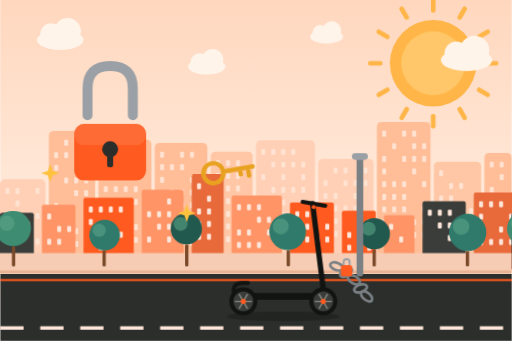
t = 0.00 s
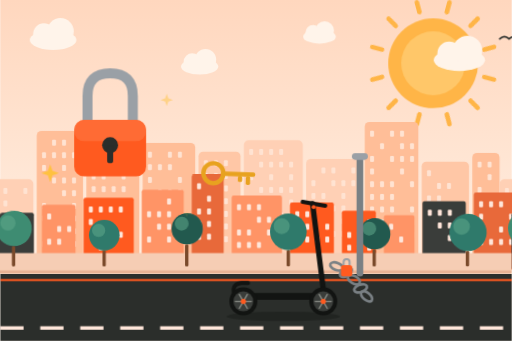
t = 1.67 s
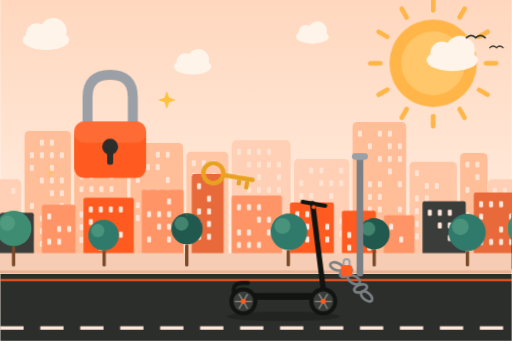
t = 3.33 s
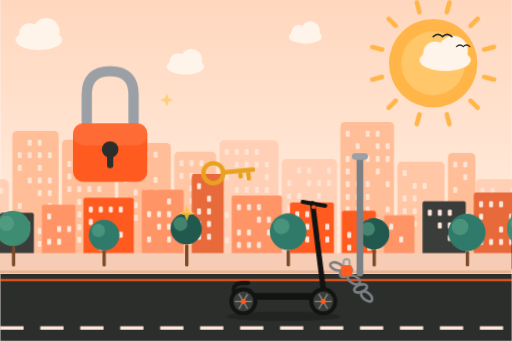
t = 5.00 s
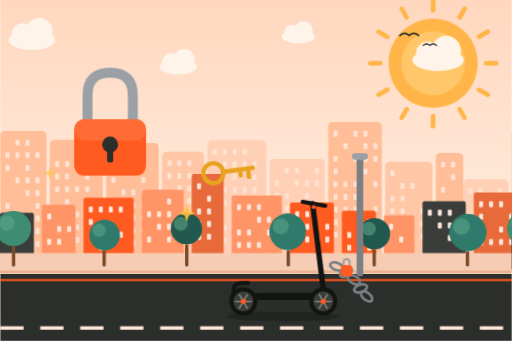
t = 6.67 s
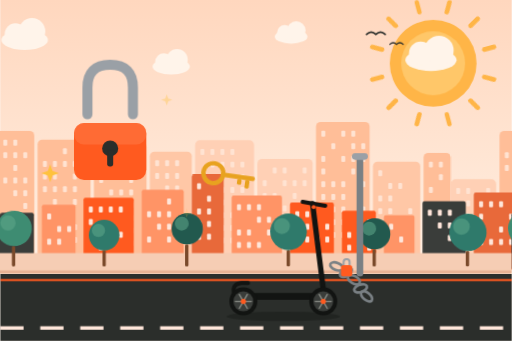
t = 8.33 s

The animated SVG that drew these frames (rendered in a browser with its animation timeline set to each time). Animation: 14 CSS @keyframes rules; frames cover the first 8.33 s, repeats indefinitely.

<svg xmlns="http://www.w3.org/2000/svg" viewBox="0 0 1536 1024" width="1536" height="1024" role="img" aria-labelledby="t">
<title id="t">Illustration animée : un gros cadenas se referme, une clé se balance et une trottinette électrique est attachée à un poteau en pleine rue</title>
<style>
.scroll-slow{animation:scroll 70s linear infinite}
.scroll-mid{animation:scroll 26s linear infinite}
.scroll-fast{animation:scroll 11s linear infinite}
.clouds{animation:scroll 120s linear infinite}
@keyframes scroll{to{transform:translateX(-1536px)}}
.rays{transform-origin:0 0;animation:spin 40s linear infinite}
@keyframes spin{to{transform:rotate(360deg)}}
.sun-core{animation:pulse 4s ease-in-out infinite}
@keyframes pulse{50%{transform:scale(1.04)}}
.dash{animation:dash .55s linear infinite}
@keyframes dash{to{stroke-dashoffset:-120}}
.wheel{animation:spin .5s linear infinite}
.rider{animation:bob .9s ease-in-out infinite}
@keyframes bob{50%{transform:translateY(-5px)}}
.scarf{transform-origin:806px 548px;animation:flap .45s ease-in-out infinite alternate}
@keyframes flap{to{transform:rotate(-9deg) scaleX(1.08)}}
.sway{transform-box:fill-box;transform-origin:50% 100%;animation:sway 3.2s ease-in-out infinite alternate}
@keyframes sway{from{transform:rotate(-2deg)}to{transform:rotate(2deg)}}
.speed line{animation:speed 1.1s linear infinite}
.speed line:nth-child(2){animation-delay:-.35s}.speed line:nth-child(3){animation-delay:-.7s}
@keyframes speed{0%{transform:translateX(40px);opacity:0}30%{opacity:.9}100%{transform:translateX(-160px);opacity:0}}
.bird{animation:bird 30s linear infinite}
@keyframes bird{from{transform:translate(1600px,0)}to{transform:translate(-200px,-60px)}}
.float{animation:float 4.5s ease-in-out infinite}
@keyframes float{50%{transform:translateY(-14px)}}
.walker{animation:bob .8s ease-in-out infinite}

.shackle{animation:shackle 4s ease-in-out infinite}
@keyframes shackle{0%,10%{transform:translateY(-34px)}35%,85%{transform:translateY(0)}100%{transform:translateY(-34px)}}
.lockbody{animation:lockb 4s ease-in-out infinite;transform-origin:330px 380px}
@keyframes lockb{35%{transform:scale(1.04)}42%{transform:scale(1)}}
.key{transform-origin:640px 520px;animation:key 3s ease-in-out infinite alternate}
@keyframes key{from{transform:rotate(-10deg)}to{transform:rotate(10deg)}}
.twinkle{animation:spark 2.2s ease-in-out infinite}.twinkle:nth-of-type(2){animation-delay:-.7s}.twinkle:nth-of-type(3){animation-delay:-1.4s}
@keyframes spark{0%,100%{opacity:0;transform:scale(.4)}50%{opacity:1;transform:scale(1)}}

@media (prefers-reduced-motion:reduce){*{animation:none!important}.shackle{transform:none}}</style>
<defs><linearGradient id="sky" x1="0" y1="0" x2="0" y2="1"><stop offset="0" stop-color="#FFD7BE"/><stop offset=".65" stop-color="#FFEBDC"/><stop offset="1" stop-color="#FFF4EA"/></linearGradient></defs>
<rect width="1536" height="1024" fill="url(#sky)"/>
<g transform="translate(1300 190)"><g class="rays"><rect x="-7" y="-196" width="14" height="44" rx="7" fill="#FFB547" transform="rotate(0)"/><rect x="-7" y="-196" width="14" height="44" rx="7" fill="#FFB547" transform="rotate(30)"/><rect x="-7" y="-196" width="14" height="44" rx="7" fill="#FFB547" transform="rotate(60)"/><rect x="-7" y="-196" width="14" height="44" rx="7" fill="#FFB547" transform="rotate(90)"/><rect x="-7" y="-196" width="14" height="44" rx="7" fill="#FFB547" transform="rotate(120)"/><rect x="-7" y="-196" width="14" height="44" rx="7" fill="#FFB547" transform="rotate(150)"/><rect x="-7" y="-196" width="14" height="44" rx="7" fill="#FFB547" transform="rotate(180)"/><rect x="-7" y="-196" width="14" height="44" rx="7" fill="#FFB547" transform="rotate(210)"/><rect x="-7" y="-196" width="14" height="44" rx="7" fill="#FFB547" transform="rotate(240)"/><rect x="-7" y="-196" width="14" height="44" rx="7" fill="#FFB547" transform="rotate(270)"/><rect x="-7" y="-196" width="14" height="44" rx="7" fill="#FFB547" transform="rotate(300)"/><rect x="-7" y="-196" width="14" height="44" rx="7" fill="#FFB547" transform="rotate(330)"/></g></g><circle class="sun-core" style="transform-origin:1300px 190px" cx="1300" cy="190" r="130" fill="#FFB547"/><circle cx="1300" cy="190" r="96" fill="#FFC769"/>
<g class="clouds"><g transform="translate(180 120) scale(1.00)"><ellipse rx="70" ry="30" fill="#FFF4EA"/><circle cx="-28" cy="-18" r="32" fill="#FFF4EA"/><circle cx="22" cy="-26" r="40" fill="#FFF4EA"/></g><g transform="translate(620 200) scale(0.80)"><ellipse rx="70" ry="30" fill="#FFF4EA"/><circle cx="-28" cy="-18" r="32" fill="#FFF4EA"/><circle cx="22" cy="-26" r="40" fill="#FFF4EA"/></g><g transform="translate(980 110) scale(0.70)"><ellipse rx="70" ry="30" fill="#FFF4EA"/><circle cx="-28" cy="-18" r="32" fill="#FFF4EA"/><circle cx="22" cy="-26" r="40" fill="#FFF4EA"/></g><g transform="translate(1400 180) scale(1.10)"><ellipse rx="70" ry="30" fill="#FFF4EA"/><circle cx="-28" cy="-18" r="32" fill="#FFF4EA"/><circle cx="22" cy="-26" r="40" fill="#FFF4EA"/></g><g transform="translate(1536 0)"><g transform="translate(180 120) scale(1.00)"><ellipse rx="70" ry="30" fill="#FFF4EA"/><circle cx="-28" cy="-18" r="32" fill="#FFF4EA"/><circle cx="22" cy="-26" r="40" fill="#FFF4EA"/></g><g transform="translate(620 200) scale(0.80)"><ellipse rx="70" ry="30" fill="#FFF4EA"/><circle cx="-28" cy="-18" r="32" fill="#FFF4EA"/><circle cx="22" cy="-26" r="40" fill="#FFF4EA"/></g><g transform="translate(980 110) scale(0.70)"><ellipse rx="70" ry="30" fill="#FFF4EA"/><circle cx="-28" cy="-18" r="32" fill="#FFF4EA"/><circle cx="22" cy="-26" r="40" fill="#FFF4EA"/></g><g transform="translate(1400 180) scale(1.10)"><ellipse rx="70" ry="30" fill="#FFF4EA"/><circle cx="-28" cy="-18" r="32" fill="#FFF4EA"/><circle cx="22" cy="-26" r="40" fill="#FFF4EA"/></g></g></g>
<g class="bird"><path d="M0 120 q14 -14 28 0 q14 -14 28 0" fill="none" stroke="#2B2E2B" stroke-width="5" stroke-linecap="round"/><path d="M70 150 q10 -10 20 0 q10 -10 20 0" fill="none" stroke="#2B2E2B" stroke-width="4" stroke-linecap="round"/></g>
<g class="scroll-slow"><g><rect x="0" y="538" width="136" height="262" rx="14" fill="#FFD0B5"/><rect x="16" y="564" width="12" height="18" rx="3" fill="#FFE3D2"/><rect x="46" y="564" width="12" height="18" rx="3" fill="#FFE3D2"/><rect x="106" y="564" width="12" height="18" rx="3" fill="#FFE3D2"/><rect x="46" y="602" width="12" height="18" rx="3" fill="#FFE3D2"/><rect x="16" y="640" width="12" height="18" rx="3" fill="#FFE3D2"/><rect x="46" y="640" width="12" height="18" rx="3" fill="#FFE3D2"/><rect x="76" y="640" width="12" height="18" rx="3" fill="#FFE3D2"/><rect x="106" y="640" width="12" height="18" rx="3" fill="#FFE3D2"/><rect x="16" y="678" width="12" height="18" rx="3" fill="#FFE3D2"/><rect x="46" y="678" width="12" height="18" rx="3" fill="#FFE3D2"/><rect x="46" y="716" width="12" height="18" rx="3" fill="#FFE3D2"/><rect x="106" y="716" width="12" height="18" rx="3" fill="#FFE3D2"/><rect x="146" y="393" width="139" height="407" rx="14" fill="#FFBE98"/><rect x="192" y="419" width="12" height="18" rx="3" fill="#FFE3D2"/><rect x="222" y="419" width="12" height="18" rx="3" fill="#FFE3D2"/><rect x="162" y="457" width="12" height="18" rx="3" fill="#FFE3D2"/><rect x="192" y="457" width="12" height="18" rx="3" fill="#FFE3D2"/><rect x="222" y="457" width="12" height="18" rx="3" fill="#FFE3D2"/><rect x="252" y="457" width="12" height="18" rx="3" fill="#FFE3D2"/><rect x="162" y="495" width="12" height="18" rx="3" fill="#FFE3D2"/><rect x="222" y="495" width="12" height="18" rx="3" fill="#FFE3D2"/><rect x="192" y="533" width="12" height="18" rx="3" fill="#FFE3D2"/><rect x="222" y="533" width="12" height="18" rx="3" fill="#FFE3D2"/><rect x="252" y="533" width="12" height="18" rx="3" fill="#FFE3D2"/><rect x="222" y="571" width="12" height="18" rx="3" fill="#FFE3D2"/><rect x="252" y="571" width="12" height="18" rx="3" fill="#FFE3D2"/><rect x="162" y="609" width="12" height="18" rx="3" fill="#FFE3D2"/><rect x="252" y="609" width="12" height="18" rx="3" fill="#FFE3D2"/><rect x="162" y="647" width="12" height="18" rx="3" fill="#FFE3D2"/><rect x="192" y="647" width="12" height="18" rx="3" fill="#FFE3D2"/><rect x="252" y="647" width="12" height="18" rx="3" fill="#FFE3D2"/><rect x="192" y="685" width="12" height="18" rx="3" fill="#FFE3D2"/><rect x="222" y="685" width="12" height="18" rx="3" fill="#FFE3D2"/><rect x="252" y="685" width="12" height="18" rx="3" fill="#FFE3D2"/><rect x="162" y="723" width="12" height="18" rx="3" fill="#FFE3D2"/><rect x="192" y="723" width="12" height="18" rx="3" fill="#FFE3D2"/><rect x="222" y="723" width="12" height="18" rx="3" fill="#FFE3D2"/><rect x="252" y="723" width="12" height="18" rx="3" fill="#FFE3D2"/><rect x="295" y="419" width="159" height="381" rx="14" fill="#FFBE98"/><rect x="371" y="445" width="12" height="18" rx="3" fill="#FFE3D2"/><rect x="311" y="483" width="12" height="18" rx="3" fill="#FFE3D2"/><rect x="341" y="483" width="12" height="18" rx="3" fill="#FFE3D2"/><rect x="371" y="483" width="12" height="18" rx="3" fill="#FFE3D2"/><rect x="401" y="483" width="12" height="18" rx="3" fill="#FFE3D2"/><rect x="311" y="521" width="12" height="18" rx="3" fill="#FFE3D2"/><rect x="341" y="521" width="12" height="18" rx="3" fill="#FFE3D2"/><rect x="401" y="521" width="12" height="18" rx="3" fill="#FFE3D2"/><rect x="311" y="559" width="12" height="18" rx="3" fill="#FFE3D2"/><rect x="341" y="559" width="12" height="18" rx="3" fill="#FFE3D2"/><rect x="371" y="559" width="12" height="18" rx="3" fill="#FFE3D2"/><rect x="401" y="559" width="12" height="18" rx="3" fill="#FFE3D2"/><rect x="341" y="597" width="12" height="18" rx="3" fill="#FFE3D2"/><rect x="401" y="597" width="12" height="18" rx="3" fill="#FFE3D2"/><rect x="311" y="635" width="12" height="18" rx="3" fill="#FFE3D2"/><rect x="341" y="635" width="12" height="18" rx="3" fill="#FFE3D2"/><rect x="371" y="635" width="12" height="18" rx="3" fill="#FFE3D2"/><rect x="311" y="673" width="12" height="18" rx="3" fill="#FFE3D2"/><rect x="341" y="673" width="12" height="18" rx="3" fill="#FFE3D2"/><rect x="371" y="673" width="12" height="18" rx="3" fill="#FFE3D2"/><rect x="401" y="673" width="12" height="18" rx="3" fill="#FFE3D2"/><rect x="311" y="711" width="12" height="18" rx="3" fill="#FFE3D2"/><rect x="341" y="711" width="12" height="18" rx="3" fill="#FFE3D2"/><rect x="371" y="711" width="12" height="18" rx="3" fill="#FFE3D2"/><rect x="401" y="711" width="12" height="18" rx="3" fill="#FFE3D2"/><rect x="464" y="429" width="158" height="371" rx="14" fill="#FFBE98"/><rect x="480" y="455" width="12" height="18" rx="3" fill="#FFE3D2"/><rect x="540" y="455" width="12" height="18" rx="3" fill="#FFE3D2"/><rect x="570" y="455" width="12" height="18" rx="3" fill="#FFE3D2"/><rect x="480" y="493" width="12" height="18" rx="3" fill="#FFE3D2"/><rect x="510" y="493" width="12" height="18" rx="3" fill="#FFE3D2"/><rect x="540" y="493" width="12" height="18" rx="3" fill="#FFE3D2"/><rect x="480" y="531" width="12" height="18" rx="3" fill="#FFE3D2"/><rect x="570" y="531" width="12" height="18" rx="3" fill="#FFE3D2"/><rect x="510" y="569" width="12" height="18" rx="3" fill="#FFE3D2"/><rect x="540" y="569" width="12" height="18" rx="3" fill="#FFE3D2"/><rect x="570" y="569" width="12" height="18" rx="3" fill="#FFE3D2"/><rect x="480" y="607" width="12" height="18" rx="3" fill="#FFE3D2"/><rect x="510" y="607" width="12" height="18" rx="3" fill="#FFE3D2"/><rect x="540" y="607" width="12" height="18" rx="3" fill="#FFE3D2"/><rect x="570" y="607" width="12" height="18" rx="3" fill="#FFE3D2"/><rect x="480" y="645" width="12" height="18" rx="3" fill="#FFE3D2"/><rect x="510" y="645" width="12" height="18" rx="3" fill="#FFE3D2"/><rect x="540" y="645" width="12" height="18" rx="3" fill="#FFE3D2"/><rect x="570" y="645" width="12" height="18" rx="3" fill="#FFE3D2"/><rect x="540" y="683" width="12" height="18" rx="3" fill="#FFE3D2"/><rect x="570" y="683" width="12" height="18" rx="3" fill="#FFE3D2"/><rect x="540" y="721" width="12" height="18" rx="3" fill="#FFE3D2"/><rect x="570" y="721" width="12" height="18" rx="3" fill="#FFE3D2"/><rect x="632" y="455" width="126" height="345" rx="14" fill="#FFC7A6"/><rect x="648" y="481" width="12" height="18" rx="3" fill="#FFE3D2"/><rect x="678" y="481" width="12" height="18" rx="3" fill="#FFE3D2"/><rect x="708" y="481" width="12" height="18" rx="3" fill="#FFE3D2"/><rect x="648" y="519" width="12" height="18" rx="3" fill="#FFE3D2"/><rect x="678" y="519" width="12" height="18" rx="3" fill="#FFE3D2"/><rect x="708" y="519" width="12" height="18" rx="3" fill="#FFE3D2"/><rect x="678" y="557" width="12" height="18" rx="3" fill="#FFE3D2"/><rect x="708" y="557" width="12" height="18" rx="3" fill="#FFE3D2"/><rect x="678" y="595" width="12" height="18" rx="3" fill="#FFE3D2"/><rect x="708" y="595" width="12" height="18" rx="3" fill="#FFE3D2"/><rect x="648" y="633" width="12" height="18" rx="3" fill="#FFE3D2"/><rect x="678" y="633" width="12" height="18" rx="3" fill="#FFE3D2"/><rect x="708" y="633" width="12" height="18" rx="3" fill="#FFE3D2"/><rect x="648" y="671" width="12" height="18" rx="3" fill="#FFE3D2"/><rect x="678" y="671" width="12" height="18" rx="3" fill="#FFE3D2"/><rect x="708" y="671" width="12" height="18" rx="3" fill="#FFE3D2"/><rect x="678" y="709" width="12" height="18" rx="3" fill="#FFE3D2"/><rect x="708" y="709" width="12" height="18" rx="3" fill="#FFE3D2"/><rect x="768" y="421" width="177" height="379" rx="14" fill="#FFD0B5"/><rect x="784" y="447" width="12" height="18" rx="3" fill="#FFE3D2"/><rect x="814" y="447" width="12" height="18" rx="3" fill="#FFE3D2"/><rect x="844" y="447" width="12" height="18" rx="3" fill="#FFE3D2"/><rect x="874" y="447" width="12" height="18" rx="3" fill="#FFE3D2"/><rect x="814" y="485" width="12" height="18" rx="3" fill="#FFE3D2"/><rect x="844" y="485" width="12" height="18" rx="3" fill="#FFE3D2"/><rect x="874" y="485" width="12" height="18" rx="3" fill="#FFE3D2"/><rect x="904" y="485" width="12" height="18" rx="3" fill="#FFE3D2"/><rect x="784" y="523" width="12" height="18" rx="3" fill="#FFE3D2"/><rect x="844" y="523" width="12" height="18" rx="3" fill="#FFE3D2"/><rect x="904" y="523" width="12" height="18" rx="3" fill="#FFE3D2"/><rect x="814" y="561" width="12" height="18" rx="3" fill="#FFE3D2"/><rect x="844" y="561" width="12" height="18" rx="3" fill="#FFE3D2"/><rect x="874" y="561" width="12" height="18" rx="3" fill="#FFE3D2"/><rect x="904" y="561" width="12" height="18" rx="3" fill="#FFE3D2"/><rect x="814" y="599" width="12" height="18" rx="3" fill="#FFE3D2"/><rect x="844" y="599" width="12" height="18" rx="3" fill="#FFE3D2"/><rect x="904" y="599" width="12" height="18" rx="3" fill="#FFE3D2"/><rect x="784" y="637" width="12" height="18" rx="3" fill="#FFE3D2"/><rect x="844" y="637" width="12" height="18" rx="3" fill="#FFE3D2"/><rect x="874" y="637" width="12" height="18" rx="3" fill="#FFE3D2"/><rect x="904" y="637" width="12" height="18" rx="3" fill="#FFE3D2"/><rect x="814" y="675" width="12" height="18" rx="3" fill="#FFE3D2"/><rect x="844" y="675" width="12" height="18" rx="3" fill="#FFE3D2"/><rect x="874" y="675" width="12" height="18" rx="3" fill="#FFE3D2"/><rect x="904" y="675" width="12" height="18" rx="3" fill="#FFE3D2"/><rect x="784" y="713" width="12" height="18" rx="3" fill="#FFE3D2"/><rect x="814" y="713" width="12" height="18" rx="3" fill="#FFE3D2"/><rect x="844" y="713" width="12" height="18" rx="3" fill="#FFE3D2"/><rect x="874" y="713" width="12" height="18" rx="3" fill="#FFE3D2"/><rect x="904" y="713" width="12" height="18" rx="3" fill="#FFE3D2"/><rect x="955" y="477" width="166" height="323" rx="14" fill="#FFD0B5"/><rect x="1001" y="503" width="12" height="18" rx="3" fill="#FFE3D2"/><rect x="1031" y="503" width="12" height="18" rx="3" fill="#FFE3D2"/><rect x="1091" y="503" width="12" height="18" rx="3" fill="#FFE3D2"/><rect x="971" y="541" width="12" height="18" rx="3" fill="#FFE3D2"/><rect x="1031" y="541" width="12" height="18" rx="3" fill="#FFE3D2"/><rect x="1061" y="541" width="12" height="18" rx="3" fill="#FFE3D2"/><rect x="1091" y="541" width="12" height="18" rx="3" fill="#FFE3D2"/><rect x="971" y="579" width="12" height="18" rx="3" fill="#FFE3D2"/><rect x="1001" y="579" width="12" height="18" rx="3" fill="#FFE3D2"/><rect x="1061" y="579" width="12" height="18" rx="3" fill="#FFE3D2"/><rect x="971" y="617" width="12" height="18" rx="3" fill="#FFE3D2"/><rect x="1001" y="617" width="12" height="18" rx="3" fill="#FFE3D2"/><rect x="1031" y="617" width="12" height="18" rx="3" fill="#FFE3D2"/><rect x="1061" y="617" width="12" height="18" rx="3" fill="#FFE3D2"/><rect x="971" y="655" width="12" height="18" rx="3" fill="#FFE3D2"/><rect x="1001" y="655" width="12" height="18" rx="3" fill="#FFE3D2"/><rect x="1061" y="655" width="12" height="18" rx="3" fill="#FFE3D2"/><rect x="1091" y="655" width="12" height="18" rx="3" fill="#FFE3D2"/><rect x="971" y="693" width="12" height="18" rx="3" fill="#FFE3D2"/><rect x="1001" y="693" width="12" height="18" rx="3" fill="#FFE3D2"/><rect x="1031" y="693" width="12" height="18" rx="3" fill="#FFE3D2"/><rect x="1061" y="693" width="12" height="18" rx="3" fill="#FFE3D2"/><rect x="1091" y="693" width="12" height="18" rx="3" fill="#FFE3D2"/><rect x="1131" y="366" width="161" height="434" rx="14" fill="#FFBE98"/><rect x="1147" y="392" width="12" height="18" rx="3" fill="#FFE3D2"/><rect x="1207" y="392" width="12" height="18" rx="3" fill="#FFE3D2"/><rect x="1237" y="392" width="12" height="18" rx="3" fill="#FFE3D2"/><rect x="1177" y="430" width="12" height="18" rx="3" fill="#FFE3D2"/><rect x="1237" y="430" width="12" height="18" rx="3" fill="#FFE3D2"/><rect x="1267" y="430" width="12" height="18" rx="3" fill="#FFE3D2"/><rect x="1147" y="468" width="12" height="18" rx="3" fill="#FFE3D2"/><rect x="1207" y="468" width="12" height="18" rx="3" fill="#FFE3D2"/><rect x="1237" y="468" width="12" height="18" rx="3" fill="#FFE3D2"/><rect x="1267" y="468" width="12" height="18" rx="3" fill="#FFE3D2"/><rect x="1147" y="506" width="12" height="18" rx="3" fill="#FFE3D2"/><rect x="1237" y="506" width="12" height="18" rx="3" fill="#FFE3D2"/><rect x="1147" y="544" width="12" height="18" rx="3" fill="#FFE3D2"/><rect x="1177" y="544" width="12" height="18" rx="3" fill="#FFE3D2"/><rect x="1207" y="544" width="12" height="18" rx="3" fill="#FFE3D2"/><rect x="1267" y="544" width="12" height="18" rx="3" fill="#FFE3D2"/><rect x="1147" y="582" width="12" height="18" rx="3" fill="#FFE3D2"/><rect x="1177" y="582" width="12" height="18" rx="3" fill="#FFE3D2"/><rect x="1207" y="582" width="12" height="18" rx="3" fill="#FFE3D2"/><rect x="1147" y="620" width="12" height="18" rx="3" fill="#FFE3D2"/><rect x="1177" y="620" width="12" height="18" rx="3" fill="#FFE3D2"/><rect x="1207" y="620" width="12" height="18" rx="3" fill="#FFE3D2"/><rect x="1267" y="620" width="12" height="18" rx="3" fill="#FFE3D2"/><rect x="1147" y="658" width="12" height="18" rx="3" fill="#FFE3D2"/><rect x="1177" y="658" width="12" height="18" rx="3" fill="#FFE3D2"/><rect x="1207" y="658" width="12" height="18" rx="3" fill="#FFE3D2"/><rect x="1237" y="658" width="12" height="18" rx="3" fill="#FFE3D2"/><rect x="1267" y="658" width="12" height="18" rx="3" fill="#FFE3D2"/><rect x="1147" y="696" width="12" height="18" rx="3" fill="#FFE3D2"/><rect x="1177" y="696" width="12" height="18" rx="3" fill="#FFE3D2"/><rect x="1207" y="696" width="12" height="18" rx="3" fill="#FFE3D2"/><rect x="1237" y="696" width="12" height="18" rx="3" fill="#FFE3D2"/><rect x="1267" y="696" width="12" height="18" rx="3" fill="#FFE3D2"/><rect x="1302" y="485" width="142" height="315" rx="14" fill="#FFC7A6"/><rect x="1318" y="511" width="12" height="18" rx="3" fill="#FFE3D2"/><rect x="1348" y="549" width="12" height="18" rx="3" fill="#FFE3D2"/><rect x="1378" y="549" width="12" height="18" rx="3" fill="#FFE3D2"/><rect x="1318" y="587" width="12" height="18" rx="3" fill="#FFE3D2"/><rect x="1348" y="587" width="12" height="18" rx="3" fill="#FFE3D2"/><rect x="1318" y="625" width="12" height="18" rx="3" fill="#FFE3D2"/><rect x="1348" y="625" width="12" height="18" rx="3" fill="#FFE3D2"/><rect x="1408" y="625" width="12" height="18" rx="3" fill="#FFE3D2"/><rect x="1318" y="663" width="12" height="18" rx="3" fill="#FFE3D2"/><rect x="1348" y="663" width="12" height="18" rx="3" fill="#FFE3D2"/><rect x="1378" y="663" width="12" height="18" rx="3" fill="#FFE3D2"/><rect x="1408" y="663" width="12" height="18" rx="3" fill="#FFE3D2"/><rect x="1318" y="701" width="12" height="18" rx="3" fill="#FFE3D2"/><rect x="1378" y="701" width="12" height="18" rx="3" fill="#FFE3D2"/><rect x="1408" y="701" width="12" height="18" rx="3" fill="#FFE3D2"/><rect x="1454" y="459" width="82" height="341" rx="14" fill="#FFBE98"/><rect x="1470" y="485" width="12" height="18" rx="3" fill="#FFE3D2"/><rect x="1500" y="485" width="12" height="18" rx="3" fill="#FFE3D2"/><rect x="1500" y="523" width="12" height="18" rx="3" fill="#FFE3D2"/><rect x="1470" y="561" width="12" height="18" rx="3" fill="#FFE3D2"/><rect x="1470" y="637" width="12" height="18" rx="3" fill="#FFE3D2"/><rect x="1500" y="637" width="12" height="18" rx="3" fill="#FFE3D2"/><rect x="1470" y="675" width="12" height="18" rx="3" fill="#FFE3D2"/><rect x="1470" y="713" width="12" height="18" rx="3" fill="#FFE3D2"/><rect x="1500" y="713" width="12" height="18" rx="3" fill="#FFE3D2"/></g><g transform="translate(1536 0)"><rect x="0" y="538" width="136" height="262" rx="14" fill="#FFD0B5"/><rect x="16" y="564" width="12" height="18" rx="3" fill="#FFE3D2"/><rect x="46" y="564" width="12" height="18" rx="3" fill="#FFE3D2"/><rect x="106" y="564" width="12" height="18" rx="3" fill="#FFE3D2"/><rect x="46" y="602" width="12" height="18" rx="3" fill="#FFE3D2"/><rect x="16" y="640" width="12" height="18" rx="3" fill="#FFE3D2"/><rect x="46" y="640" width="12" height="18" rx="3" fill="#FFE3D2"/><rect x="76" y="640" width="12" height="18" rx="3" fill="#FFE3D2"/><rect x="106" y="640" width="12" height="18" rx="3" fill="#FFE3D2"/><rect x="16" y="678" width="12" height="18" rx="3" fill="#FFE3D2"/><rect x="46" y="678" width="12" height="18" rx="3" fill="#FFE3D2"/><rect x="46" y="716" width="12" height="18" rx="3" fill="#FFE3D2"/><rect x="106" y="716" width="12" height="18" rx="3" fill="#FFE3D2"/><rect x="146" y="393" width="139" height="407" rx="14" fill="#FFBE98"/><rect x="192" y="419" width="12" height="18" rx="3" fill="#FFE3D2"/><rect x="222" y="419" width="12" height="18" rx="3" fill="#FFE3D2"/><rect x="162" y="457" width="12" height="18" rx="3" fill="#FFE3D2"/><rect x="192" y="457" width="12" height="18" rx="3" fill="#FFE3D2"/><rect x="222" y="457" width="12" height="18" rx="3" fill="#FFE3D2"/><rect x="252" y="457" width="12" height="18" rx="3" fill="#FFE3D2"/><rect x="162" y="495" width="12" height="18" rx="3" fill="#FFE3D2"/><rect x="222" y="495" width="12" height="18" rx="3" fill="#FFE3D2"/><rect x="192" y="533" width="12" height="18" rx="3" fill="#FFE3D2"/><rect x="222" y="533" width="12" height="18" rx="3" fill="#FFE3D2"/><rect x="252" y="533" width="12" height="18" rx="3" fill="#FFE3D2"/><rect x="222" y="571" width="12" height="18" rx="3" fill="#FFE3D2"/><rect x="252" y="571" width="12" height="18" rx="3" fill="#FFE3D2"/><rect x="162" y="609" width="12" height="18" rx="3" fill="#FFE3D2"/><rect x="252" y="609" width="12" height="18" rx="3" fill="#FFE3D2"/><rect x="162" y="647" width="12" height="18" rx="3" fill="#FFE3D2"/><rect x="192" y="647" width="12" height="18" rx="3" fill="#FFE3D2"/><rect x="252" y="647" width="12" height="18" rx="3" fill="#FFE3D2"/><rect x="192" y="685" width="12" height="18" rx="3" fill="#FFE3D2"/><rect x="222" y="685" width="12" height="18" rx="3" fill="#FFE3D2"/><rect x="252" y="685" width="12" height="18" rx="3" fill="#FFE3D2"/><rect x="162" y="723" width="12" height="18" rx="3" fill="#FFE3D2"/><rect x="192" y="723" width="12" height="18" rx="3" fill="#FFE3D2"/><rect x="222" y="723" width="12" height="18" rx="3" fill="#FFE3D2"/><rect x="252" y="723" width="12" height="18" rx="3" fill="#FFE3D2"/><rect x="295" y="419" width="159" height="381" rx="14" fill="#FFBE98"/><rect x="371" y="445" width="12" height="18" rx="3" fill="#FFE3D2"/><rect x="311" y="483" width="12" height="18" rx="3" fill="#FFE3D2"/><rect x="341" y="483" width="12" height="18" rx="3" fill="#FFE3D2"/><rect x="371" y="483" width="12" height="18" rx="3" fill="#FFE3D2"/><rect x="401" y="483" width="12" height="18" rx="3" fill="#FFE3D2"/><rect x="311" y="521" width="12" height="18" rx="3" fill="#FFE3D2"/><rect x="341" y="521" width="12" height="18" rx="3" fill="#FFE3D2"/><rect x="401" y="521" width="12" height="18" rx="3" fill="#FFE3D2"/><rect x="311" y="559" width="12" height="18" rx="3" fill="#FFE3D2"/><rect x="341" y="559" width="12" height="18" rx="3" fill="#FFE3D2"/><rect x="371" y="559" width="12" height="18" rx="3" fill="#FFE3D2"/><rect x="401" y="559" width="12" height="18" rx="3" fill="#FFE3D2"/><rect x="341" y="597" width="12" height="18" rx="3" fill="#FFE3D2"/><rect x="401" y="597" width="12" height="18" rx="3" fill="#FFE3D2"/><rect x="311" y="635" width="12" height="18" rx="3" fill="#FFE3D2"/><rect x="341" y="635" width="12" height="18" rx="3" fill="#FFE3D2"/><rect x="371" y="635" width="12" height="18" rx="3" fill="#FFE3D2"/><rect x="311" y="673" width="12" height="18" rx="3" fill="#FFE3D2"/><rect x="341" y="673" width="12" height="18" rx="3" fill="#FFE3D2"/><rect x="371" y="673" width="12" height="18" rx="3" fill="#FFE3D2"/><rect x="401" y="673" width="12" height="18" rx="3" fill="#FFE3D2"/><rect x="311" y="711" width="12" height="18" rx="3" fill="#FFE3D2"/><rect x="341" y="711" width="12" height="18" rx="3" fill="#FFE3D2"/><rect x="371" y="711" width="12" height="18" rx="3" fill="#FFE3D2"/><rect x="401" y="711" width="12" height="18" rx="3" fill="#FFE3D2"/><rect x="464" y="429" width="158" height="371" rx="14" fill="#FFBE98"/><rect x="480" y="455" width="12" height="18" rx="3" fill="#FFE3D2"/><rect x="540" y="455" width="12" height="18" rx="3" fill="#FFE3D2"/><rect x="570" y="455" width="12" height="18" rx="3" fill="#FFE3D2"/><rect x="480" y="493" width="12" height="18" rx="3" fill="#FFE3D2"/><rect x="510" y="493" width="12" height="18" rx="3" fill="#FFE3D2"/><rect x="540" y="493" width="12" height="18" rx="3" fill="#FFE3D2"/><rect x="480" y="531" width="12" height="18" rx="3" fill="#FFE3D2"/><rect x="570" y="531" width="12" height="18" rx="3" fill="#FFE3D2"/><rect x="510" y="569" width="12" height="18" rx="3" fill="#FFE3D2"/><rect x="540" y="569" width="12" height="18" rx="3" fill="#FFE3D2"/><rect x="570" y="569" width="12" height="18" rx="3" fill="#FFE3D2"/><rect x="480" y="607" width="12" height="18" rx="3" fill="#FFE3D2"/><rect x="510" y="607" width="12" height="18" rx="3" fill="#FFE3D2"/><rect x="540" y="607" width="12" height="18" rx="3" fill="#FFE3D2"/><rect x="570" y="607" width="12" height="18" rx="3" fill="#FFE3D2"/><rect x="480" y="645" width="12" height="18" rx="3" fill="#FFE3D2"/><rect x="510" y="645" width="12" height="18" rx="3" fill="#FFE3D2"/><rect x="540" y="645" width="12" height="18" rx="3" fill="#FFE3D2"/><rect x="570" y="645" width="12" height="18" rx="3" fill="#FFE3D2"/><rect x="540" y="683" width="12" height="18" rx="3" fill="#FFE3D2"/><rect x="570" y="683" width="12" height="18" rx="3" fill="#FFE3D2"/><rect x="540" y="721" width="12" height="18" rx="3" fill="#FFE3D2"/><rect x="570" y="721" width="12" height="18" rx="3" fill="#FFE3D2"/><rect x="632" y="455" width="126" height="345" rx="14" fill="#FFC7A6"/><rect x="648" y="481" width="12" height="18" rx="3" fill="#FFE3D2"/><rect x="678" y="481" width="12" height="18" rx="3" fill="#FFE3D2"/><rect x="708" y="481" width="12" height="18" rx="3" fill="#FFE3D2"/><rect x="648" y="519" width="12" height="18" rx="3" fill="#FFE3D2"/><rect x="678" y="519" width="12" height="18" rx="3" fill="#FFE3D2"/><rect x="708" y="519" width="12" height="18" rx="3" fill="#FFE3D2"/><rect x="678" y="557" width="12" height="18" rx="3" fill="#FFE3D2"/><rect x="708" y="557" width="12" height="18" rx="3" fill="#FFE3D2"/><rect x="678" y="595" width="12" height="18" rx="3" fill="#FFE3D2"/><rect x="708" y="595" width="12" height="18" rx="3" fill="#FFE3D2"/><rect x="648" y="633" width="12" height="18" rx="3" fill="#FFE3D2"/><rect x="678" y="633" width="12" height="18" rx="3" fill="#FFE3D2"/><rect x="708" y="633" width="12" height="18" rx="3" fill="#FFE3D2"/><rect x="648" y="671" width="12" height="18" rx="3" fill="#FFE3D2"/><rect x="678" y="671" width="12" height="18" rx="3" fill="#FFE3D2"/><rect x="708" y="671" width="12" height="18" rx="3" fill="#FFE3D2"/><rect x="678" y="709" width="12" height="18" rx="3" fill="#FFE3D2"/><rect x="708" y="709" width="12" height="18" rx="3" fill="#FFE3D2"/><rect x="768" y="421" width="177" height="379" rx="14" fill="#FFD0B5"/><rect x="784" y="447" width="12" height="18" rx="3" fill="#FFE3D2"/><rect x="814" y="447" width="12" height="18" rx="3" fill="#FFE3D2"/><rect x="844" y="447" width="12" height="18" rx="3" fill="#FFE3D2"/><rect x="874" y="447" width="12" height="18" rx="3" fill="#FFE3D2"/><rect x="814" y="485" width="12" height="18" rx="3" fill="#FFE3D2"/><rect x="844" y="485" width="12" height="18" rx="3" fill="#FFE3D2"/><rect x="874" y="485" width="12" height="18" rx="3" fill="#FFE3D2"/><rect x="904" y="485" width="12" height="18" rx="3" fill="#FFE3D2"/><rect x="784" y="523" width="12" height="18" rx="3" fill="#FFE3D2"/><rect x="844" y="523" width="12" height="18" rx="3" fill="#FFE3D2"/><rect x="904" y="523" width="12" height="18" rx="3" fill="#FFE3D2"/><rect x="814" y="561" width="12" height="18" rx="3" fill="#FFE3D2"/><rect x="844" y="561" width="12" height="18" rx="3" fill="#FFE3D2"/><rect x="874" y="561" width="12" height="18" rx="3" fill="#FFE3D2"/><rect x="904" y="561" width="12" height="18" rx="3" fill="#FFE3D2"/><rect x="814" y="599" width="12" height="18" rx="3" fill="#FFE3D2"/><rect x="844" y="599" width="12" height="18" rx="3" fill="#FFE3D2"/><rect x="904" y="599" width="12" height="18" rx="3" fill="#FFE3D2"/><rect x="784" y="637" width="12" height="18" rx="3" fill="#FFE3D2"/><rect x="844" y="637" width="12" height="18" rx="3" fill="#FFE3D2"/><rect x="874" y="637" width="12" height="18" rx="3" fill="#FFE3D2"/><rect x="904" y="637" width="12" height="18" rx="3" fill="#FFE3D2"/><rect x="814" y="675" width="12" height="18" rx="3" fill="#FFE3D2"/><rect x="844" y="675" width="12" height="18" rx="3" fill="#FFE3D2"/><rect x="874" y="675" width="12" height="18" rx="3" fill="#FFE3D2"/><rect x="904" y="675" width="12" height="18" rx="3" fill="#FFE3D2"/><rect x="784" y="713" width="12" height="18" rx="3" fill="#FFE3D2"/><rect x="814" y="713" width="12" height="18" rx="3" fill="#FFE3D2"/><rect x="844" y="713" width="12" height="18" rx="3" fill="#FFE3D2"/><rect x="874" y="713" width="12" height="18" rx="3" fill="#FFE3D2"/><rect x="904" y="713" width="12" height="18" rx="3" fill="#FFE3D2"/><rect x="955" y="477" width="166" height="323" rx="14" fill="#FFD0B5"/><rect x="1001" y="503" width="12" height="18" rx="3" fill="#FFE3D2"/><rect x="1031" y="503" width="12" height="18" rx="3" fill="#FFE3D2"/><rect x="1091" y="503" width="12" height="18" rx="3" fill="#FFE3D2"/><rect x="971" y="541" width="12" height="18" rx="3" fill="#FFE3D2"/><rect x="1031" y="541" width="12" height="18" rx="3" fill="#FFE3D2"/><rect x="1061" y="541" width="12" height="18" rx="3" fill="#FFE3D2"/><rect x="1091" y="541" width="12" height="18" rx="3" fill="#FFE3D2"/><rect x="971" y="579" width="12" height="18" rx="3" fill="#FFE3D2"/><rect x="1001" y="579" width="12" height="18" rx="3" fill="#FFE3D2"/><rect x="1061" y="579" width="12" height="18" rx="3" fill="#FFE3D2"/><rect x="971" y="617" width="12" height="18" rx="3" fill="#FFE3D2"/><rect x="1001" y="617" width="12" height="18" rx="3" fill="#FFE3D2"/><rect x="1031" y="617" width="12" height="18" rx="3" fill="#FFE3D2"/><rect x="1061" y="617" width="12" height="18" rx="3" fill="#FFE3D2"/><rect x="971" y="655" width="12" height="18" rx="3" fill="#FFE3D2"/><rect x="1001" y="655" width="12" height="18" rx="3" fill="#FFE3D2"/><rect x="1061" y="655" width="12" height="18" rx="3" fill="#FFE3D2"/><rect x="1091" y="655" width="12" height="18" rx="3" fill="#FFE3D2"/><rect x="971" y="693" width="12" height="18" rx="3" fill="#FFE3D2"/><rect x="1001" y="693" width="12" height="18" rx="3" fill="#FFE3D2"/><rect x="1031" y="693" width="12" height="18" rx="3" fill="#FFE3D2"/><rect x="1061" y="693" width="12" height="18" rx="3" fill="#FFE3D2"/><rect x="1091" y="693" width="12" height="18" rx="3" fill="#FFE3D2"/><rect x="1131" y="366" width="161" height="434" rx="14" fill="#FFBE98"/><rect x="1147" y="392" width="12" height="18" rx="3" fill="#FFE3D2"/><rect x="1207" y="392" width="12" height="18" rx="3" fill="#FFE3D2"/><rect x="1237" y="392" width="12" height="18" rx="3" fill="#FFE3D2"/><rect x="1177" y="430" width="12" height="18" rx="3" fill="#FFE3D2"/><rect x="1237" y="430" width="12" height="18" rx="3" fill="#FFE3D2"/><rect x="1267" y="430" width="12" height="18" rx="3" fill="#FFE3D2"/><rect x="1147" y="468" width="12" height="18" rx="3" fill="#FFE3D2"/><rect x="1207" y="468" width="12" height="18" rx="3" fill="#FFE3D2"/><rect x="1237" y="468" width="12" height="18" rx="3" fill="#FFE3D2"/><rect x="1267" y="468" width="12" height="18" rx="3" fill="#FFE3D2"/><rect x="1147" y="506" width="12" height="18" rx="3" fill="#FFE3D2"/><rect x="1237" y="506" width="12" height="18" rx="3" fill="#FFE3D2"/><rect x="1147" y="544" width="12" height="18" rx="3" fill="#FFE3D2"/><rect x="1177" y="544" width="12" height="18" rx="3" fill="#FFE3D2"/><rect x="1207" y="544" width="12" height="18" rx="3" fill="#FFE3D2"/><rect x="1267" y="544" width="12" height="18" rx="3" fill="#FFE3D2"/><rect x="1147" y="582" width="12" height="18" rx="3" fill="#FFE3D2"/><rect x="1177" y="582" width="12" height="18" rx="3" fill="#FFE3D2"/><rect x="1207" y="582" width="12" height="18" rx="3" fill="#FFE3D2"/><rect x="1147" y="620" width="12" height="18" rx="3" fill="#FFE3D2"/><rect x="1177" y="620" width="12" height="18" rx="3" fill="#FFE3D2"/><rect x="1207" y="620" width="12" height="18" rx="3" fill="#FFE3D2"/><rect x="1267" y="620" width="12" height="18" rx="3" fill="#FFE3D2"/><rect x="1147" y="658" width="12" height="18" rx="3" fill="#FFE3D2"/><rect x="1177" y="658" width="12" height="18" rx="3" fill="#FFE3D2"/><rect x="1207" y="658" width="12" height="18" rx="3" fill="#FFE3D2"/><rect x="1237" y="658" width="12" height="18" rx="3" fill="#FFE3D2"/><rect x="1267" y="658" width="12" height="18" rx="3" fill="#FFE3D2"/><rect x="1147" y="696" width="12" height="18" rx="3" fill="#FFE3D2"/><rect x="1177" y="696" width="12" height="18" rx="3" fill="#FFE3D2"/><rect x="1207" y="696" width="12" height="18" rx="3" fill="#FFE3D2"/><rect x="1237" y="696" width="12" height="18" rx="3" fill="#FFE3D2"/><rect x="1267" y="696" width="12" height="18" rx="3" fill="#FFE3D2"/><rect x="1302" y="485" width="142" height="315" rx="14" fill="#FFC7A6"/><rect x="1318" y="511" width="12" height="18" rx="3" fill="#FFE3D2"/><rect x="1348" y="549" width="12" height="18" rx="3" fill="#FFE3D2"/><rect x="1378" y="549" width="12" height="18" rx="3" fill="#FFE3D2"/><rect x="1318" y="587" width="12" height="18" rx="3" fill="#FFE3D2"/><rect x="1348" y="587" width="12" height="18" rx="3" fill="#FFE3D2"/><rect x="1318" y="625" width="12" height="18" rx="3" fill="#FFE3D2"/><rect x="1348" y="625" width="12" height="18" rx="3" fill="#FFE3D2"/><rect x="1408" y="625" width="12" height="18" rx="3" fill="#FFE3D2"/><rect x="1318" y="663" width="12" height="18" rx="3" fill="#FFE3D2"/><rect x="1348" y="663" width="12" height="18" rx="3" fill="#FFE3D2"/><rect x="1378" y="663" width="12" height="18" rx="3" fill="#FFE3D2"/><rect x="1408" y="663" width="12" height="18" rx="3" fill="#FFE3D2"/><rect x="1318" y="701" width="12" height="18" rx="3" fill="#FFE3D2"/><rect x="1378" y="701" width="12" height="18" rx="3" fill="#FFE3D2"/><rect x="1408" y="701" width="12" height="18" rx="3" fill="#FFE3D2"/><rect x="1454" y="459" width="82" height="341" rx="14" fill="#FFBE98"/><rect x="1470" y="485" width="12" height="18" rx="3" fill="#FFE3D2"/><rect x="1500" y="485" width="12" height="18" rx="3" fill="#FFE3D2"/><rect x="1500" y="523" width="12" height="18" rx="3" fill="#FFE3D2"/><rect x="1470" y="561" width="12" height="18" rx="3" fill="#FFE3D2"/><rect x="1470" y="637" width="12" height="18" rx="3" fill="#FFE3D2"/><rect x="1500" y="637" width="12" height="18" rx="3" fill="#FFE3D2"/><rect x="1470" y="675" width="12" height="18" rx="3" fill="#FFE3D2"/><rect x="1470" y="713" width="12" height="18" rx="3" fill="#FFE3D2"/><rect x="1500" y="713" width="12" height="18" rx="3" fill="#FFE3D2"/></g></g>
<g class=""><g><rect x="0" y="639" width="101" height="171" rx="6" fill="#3A3D3A"/><rect x="16" y="665" width="12" height="18" rx="3" fill="#FFE6DA"/><rect x="46" y="665" width="12" height="18" rx="3" fill="#FFE6DA"/><rect x="76" y="665" width="12" height="18" rx="3" fill="#FFE6DA"/><rect x="16" y="703" width="12" height="18" rx="3" fill="#FFE6DA"/><rect x="46" y="703" width="12" height="18" rx="3" fill="#FFE6DA"/><rect x="125" y="615" width="101" height="195" rx="6" fill="#FF9466"/><rect x="141" y="641" width="12" height="18" rx="3" fill="#FFE6DA"/><rect x="171" y="679" width="12" height="18" rx="3" fill="#FFE6DA"/><rect x="201" y="679" width="12" height="18" rx="3" fill="#FFE6DA"/><rect x="141" y="717" width="12" height="18" rx="3" fill="#FFE6DA"/><rect x="171" y="717" width="12" height="18" rx="3" fill="#FFE6DA"/><rect x="250" y="594" width="151" height="216" rx="6" fill="#FF5A1F"/><rect x="266" y="620" width="12" height="18" rx="3" fill="#FFE6DA"/><rect x="296" y="620" width="12" height="18" rx="3" fill="#FFE6DA"/><rect x="326" y="620" width="12" height="18" rx="3" fill="#FFE6DA"/><rect x="356" y="620" width="12" height="18" rx="3" fill="#FFE6DA"/><rect x="266" y="658" width="12" height="18" rx="3" fill="#FFE6DA"/><rect x="296" y="696" width="12" height="18" rx="3" fill="#FFE6DA"/><rect x="326" y="696" width="12" height="18" rx="3" fill="#FFE6DA"/><rect x="356" y="696" width="12" height="18" rx="3" fill="#FFE6DA"/><rect x="296" y="734" width="12" height="18" rx="3" fill="#FFE6DA"/><rect x="425" y="570" width="126" height="240" rx="6" fill="#FF9466"/><rect x="501" y="596" width="12" height="18" rx="3" fill="#FFE6DA"/><rect x="441" y="634" width="12" height="18" rx="3" fill="#FFE6DA"/><rect x="471" y="634" width="12" height="18" rx="3" fill="#FFE6DA"/><rect x="501" y="634" width="12" height="18" rx="3" fill="#FFE6DA"/><rect x="471" y="672" width="12" height="18" rx="3" fill="#FFE6DA"/><rect x="501" y="672" width="12" height="18" rx="3" fill="#FFE6DA"/><rect x="441" y="710" width="12" height="18" rx="3" fill="#FFE6DA"/><rect x="501" y="710" width="12" height="18" rx="3" fill="#FFE6DA"/><rect x="575" y="524" width="96" height="286" rx="6" fill="#E8693A"/><rect x="591" y="550" width="12" height="18" rx="3" fill="#FFE6DA"/><rect x="621" y="588" width="12" height="18" rx="3" fill="#FFE6DA"/><rect x="591" y="626" width="12" height="18" rx="3" fill="#FFE6DA"/><rect x="621" y="626" width="12" height="18" rx="3" fill="#FFE6DA"/><rect x="591" y="664" width="12" height="18" rx="3" fill="#FFE6DA"/><rect x="621" y="664" width="12" height="18" rx="3" fill="#FFE6DA"/><rect x="591" y="702" width="12" height="18" rx="3" fill="#FFE6DA"/><rect x="621" y="702" width="12" height="18" rx="3" fill="#FFE6DA"/><rect x="695" y="587" width="151" height="223" rx="6" fill="#FF9466"/><rect x="711" y="613" width="12" height="18" rx="3" fill="#FFE6DA"/><rect x="741" y="613" width="12" height="18" rx="3" fill="#FFE6DA"/><rect x="771" y="613" width="12" height="18" rx="3" fill="#FFE6DA"/><rect x="771" y="651" width="12" height="18" rx="3" fill="#FFE6DA"/><rect x="801" y="651" width="12" height="18" rx="3" fill="#FFE6DA"/><rect x="711" y="689" width="12" height="18" rx="3" fill="#FFE6DA"/><rect x="741" y="689" width="12" height="18" rx="3" fill="#FFE6DA"/><rect x="801" y="689" width="12" height="18" rx="3" fill="#FFE6DA"/><rect x="711" y="727" width="12" height="18" rx="3" fill="#FFE6DA"/><rect x="741" y="727" width="12" height="18" rx="3" fill="#FFE6DA"/><rect x="771" y="727" width="12" height="18" rx="3" fill="#FFE6DA"/><rect x="870" y="608" width="132" height="202" rx="6" fill="#FF5A1F"/><rect x="886" y="634" width="12" height="18" rx="3" fill="#FFE6DA"/><rect x="916" y="634" width="12" height="18" rx="3" fill="#FFE6DA"/><rect x="886" y="672" width="12" height="18" rx="3" fill="#FFE6DA"/><rect x="916" y="672" width="12" height="18" rx="3" fill="#FFE6DA"/><rect x="976" y="672" width="12" height="18" rx="3" fill="#FFE6DA"/><rect x="886" y="710" width="12" height="18" rx="3" fill="#FFE6DA"/><rect x="916" y="710" width="12" height="18" rx="3" fill="#FFE6DA"/><rect x="946" y="710" width="12" height="18" rx="3" fill="#FFE6DA"/><rect x="976" y="710" width="12" height="18" rx="3" fill="#FFE6DA"/><rect x="1026" y="633" width="102" height="177" rx="6" fill="#FF5A1F"/><rect x="1072" y="659" width="12" height="18" rx="3" fill="#FFE6DA"/><rect x="1102" y="659" width="12" height="18" rx="3" fill="#FFE6DA"/><rect x="1042" y="697" width="12" height="18" rx="3" fill="#FFE6DA"/><rect x="1072" y="697" width="12" height="18" rx="3" fill="#FFE6DA"/><rect x="1102" y="697" width="12" height="18" rx="3" fill="#FFE6DA"/><rect x="1042" y="735" width="12" height="18" rx="3" fill="#FFE6DA"/><rect x="1072" y="735" width="12" height="18" rx="3" fill="#FFE6DA"/><rect x="1102" y="735" width="12" height="18" rx="3" fill="#FFE6DA"/><rect x="1152" y="646" width="92" height="164" rx="6" fill="#FF9466"/><rect x="1168" y="672" width="12" height="18" rx="3" fill="#FFE6DA"/><rect x="1198" y="710" width="12" height="18" rx="3" fill="#FFE6DA"/><rect x="1268" y="604" width="130" height="206" rx="6" fill="#3A3D3A"/><rect x="1284" y="630" width="12" height="18" rx="3" fill="#FFE6DA"/><rect x="1314" y="630" width="12" height="18" rx="3" fill="#FFE6DA"/><rect x="1344" y="630" width="12" height="18" rx="3" fill="#FFE6DA"/><rect x="1314" y="668" width="12" height="18" rx="3" fill="#FFE6DA"/><rect x="1344" y="668" width="12" height="18" rx="3" fill="#FFE6DA"/><rect x="1344" y="706" width="12" height="18" rx="3" fill="#FFE6DA"/><rect x="1422" y="578" width="153" height="232" rx="6" fill="#E8693A"/><rect x="1438" y="604" width="12" height="18" rx="3" fill="#FFE6DA"/><rect x="1468" y="604" width="12" height="18" rx="3" fill="#FFE6DA"/><rect x="1498" y="604" width="12" height="18" rx="3" fill="#FFE6DA"/><rect x="1438" y="642" width="12" height="18" rx="3" fill="#FFE6DA"/><rect x="1528" y="642" width="12" height="18" rx="3" fill="#FFE6DA"/><rect x="1438" y="680" width="12" height="18" rx="3" fill="#FFE6DA"/><rect x="1498" y="680" width="12" height="18" rx="3" fill="#FFE6DA"/><rect x="1528" y="680" width="12" height="18" rx="3" fill="#FFE6DA"/><rect x="1438" y="718" width="12" height="18" rx="3" fill="#FFE6DA"/><rect x="1468" y="718" width="12" height="18" rx="3" fill="#FFE6DA"/><rect x="1498" y="718" width="12" height="18" rx="3" fill="#FFE6DA"/><rect x="1528" y="718" width="12" height="18" rx="3" fill="#FFE6DA"/></g><g transform="translate(1536 0)"><rect x="0" y="639" width="101" height="171" rx="6" fill="#3A3D3A"/><rect x="16" y="665" width="12" height="18" rx="3" fill="#FFE6DA"/><rect x="46" y="665" width="12" height="18" rx="3" fill="#FFE6DA"/><rect x="76" y="665" width="12" height="18" rx="3" fill="#FFE6DA"/><rect x="16" y="703" width="12" height="18" rx="3" fill="#FFE6DA"/><rect x="46" y="703" width="12" height="18" rx="3" fill="#FFE6DA"/><rect x="125" y="615" width="101" height="195" rx="6" fill="#FF9466"/><rect x="141" y="641" width="12" height="18" rx="3" fill="#FFE6DA"/><rect x="171" y="679" width="12" height="18" rx="3" fill="#FFE6DA"/><rect x="201" y="679" width="12" height="18" rx="3" fill="#FFE6DA"/><rect x="141" y="717" width="12" height="18" rx="3" fill="#FFE6DA"/><rect x="171" y="717" width="12" height="18" rx="3" fill="#FFE6DA"/><rect x="250" y="594" width="151" height="216" rx="6" fill="#FF5A1F"/><rect x="266" y="620" width="12" height="18" rx="3" fill="#FFE6DA"/><rect x="296" y="620" width="12" height="18" rx="3" fill="#FFE6DA"/><rect x="326" y="620" width="12" height="18" rx="3" fill="#FFE6DA"/><rect x="356" y="620" width="12" height="18" rx="3" fill="#FFE6DA"/><rect x="266" y="658" width="12" height="18" rx="3" fill="#FFE6DA"/><rect x="296" y="696" width="12" height="18" rx="3" fill="#FFE6DA"/><rect x="326" y="696" width="12" height="18" rx="3" fill="#FFE6DA"/><rect x="356" y="696" width="12" height="18" rx="3" fill="#FFE6DA"/><rect x="296" y="734" width="12" height="18" rx="3" fill="#FFE6DA"/><rect x="425" y="570" width="126" height="240" rx="6" fill="#FF9466"/><rect x="501" y="596" width="12" height="18" rx="3" fill="#FFE6DA"/><rect x="441" y="634" width="12" height="18" rx="3" fill="#FFE6DA"/><rect x="471" y="634" width="12" height="18" rx="3" fill="#FFE6DA"/><rect x="501" y="634" width="12" height="18" rx="3" fill="#FFE6DA"/><rect x="471" y="672" width="12" height="18" rx="3" fill="#FFE6DA"/><rect x="501" y="672" width="12" height="18" rx="3" fill="#FFE6DA"/><rect x="441" y="710" width="12" height="18" rx="3" fill="#FFE6DA"/><rect x="501" y="710" width="12" height="18" rx="3" fill="#FFE6DA"/><rect x="575" y="524" width="96" height="286" rx="6" fill="#E8693A"/><rect x="591" y="550" width="12" height="18" rx="3" fill="#FFE6DA"/><rect x="621" y="588" width="12" height="18" rx="3" fill="#FFE6DA"/><rect x="591" y="626" width="12" height="18" rx="3" fill="#FFE6DA"/><rect x="621" y="626" width="12" height="18" rx="3" fill="#FFE6DA"/><rect x="591" y="664" width="12" height="18" rx="3" fill="#FFE6DA"/><rect x="621" y="664" width="12" height="18" rx="3" fill="#FFE6DA"/><rect x="591" y="702" width="12" height="18" rx="3" fill="#FFE6DA"/><rect x="621" y="702" width="12" height="18" rx="3" fill="#FFE6DA"/><rect x="695" y="587" width="151" height="223" rx="6" fill="#FF9466"/><rect x="711" y="613" width="12" height="18" rx="3" fill="#FFE6DA"/><rect x="741" y="613" width="12" height="18" rx="3" fill="#FFE6DA"/><rect x="771" y="613" width="12" height="18" rx="3" fill="#FFE6DA"/><rect x="771" y="651" width="12" height="18" rx="3" fill="#FFE6DA"/><rect x="801" y="651" width="12" height="18" rx="3" fill="#FFE6DA"/><rect x="711" y="689" width="12" height="18" rx="3" fill="#FFE6DA"/><rect x="741" y="689" width="12" height="18" rx="3" fill="#FFE6DA"/><rect x="801" y="689" width="12" height="18" rx="3" fill="#FFE6DA"/><rect x="711" y="727" width="12" height="18" rx="3" fill="#FFE6DA"/><rect x="741" y="727" width="12" height="18" rx="3" fill="#FFE6DA"/><rect x="771" y="727" width="12" height="18" rx="3" fill="#FFE6DA"/><rect x="870" y="608" width="132" height="202" rx="6" fill="#FF5A1F"/><rect x="886" y="634" width="12" height="18" rx="3" fill="#FFE6DA"/><rect x="916" y="634" width="12" height="18" rx="3" fill="#FFE6DA"/><rect x="886" y="672" width="12" height="18" rx="3" fill="#FFE6DA"/><rect x="916" y="672" width="12" height="18" rx="3" fill="#FFE6DA"/><rect x="976" y="672" width="12" height="18" rx="3" fill="#FFE6DA"/><rect x="886" y="710" width="12" height="18" rx="3" fill="#FFE6DA"/><rect x="916" y="710" width="12" height="18" rx="3" fill="#FFE6DA"/><rect x="946" y="710" width="12" height="18" rx="3" fill="#FFE6DA"/><rect x="976" y="710" width="12" height="18" rx="3" fill="#FFE6DA"/><rect x="1026" y="633" width="102" height="177" rx="6" fill="#FF5A1F"/><rect x="1072" y="659" width="12" height="18" rx="3" fill="#FFE6DA"/><rect x="1102" y="659" width="12" height="18" rx="3" fill="#FFE6DA"/><rect x="1042" y="697" width="12" height="18" rx="3" fill="#FFE6DA"/><rect x="1072" y="697" width="12" height="18" rx="3" fill="#FFE6DA"/><rect x="1102" y="697" width="12" height="18" rx="3" fill="#FFE6DA"/><rect x="1042" y="735" width="12" height="18" rx="3" fill="#FFE6DA"/><rect x="1072" y="735" width="12" height="18" rx="3" fill="#FFE6DA"/><rect x="1102" y="735" width="12" height="18" rx="3" fill="#FFE6DA"/><rect x="1152" y="646" width="92" height="164" rx="6" fill="#FF9466"/><rect x="1168" y="672" width="12" height="18" rx="3" fill="#FFE6DA"/><rect x="1198" y="710" width="12" height="18" rx="3" fill="#FFE6DA"/><rect x="1268" y="604" width="130" height="206" rx="6" fill="#3A3D3A"/><rect x="1284" y="630" width="12" height="18" rx="3" fill="#FFE6DA"/><rect x="1314" y="630" width="12" height="18" rx="3" fill="#FFE6DA"/><rect x="1344" y="630" width="12" height="18" rx="3" fill="#FFE6DA"/><rect x="1314" y="668" width="12" height="18" rx="3" fill="#FFE6DA"/><rect x="1344" y="668" width="12" height="18" rx="3" fill="#FFE6DA"/><rect x="1344" y="706" width="12" height="18" rx="3" fill="#FFE6DA"/><rect x="1422" y="578" width="153" height="232" rx="6" fill="#E8693A"/><rect x="1438" y="604" width="12" height="18" rx="3" fill="#FFE6DA"/><rect x="1468" y="604" width="12" height="18" rx="3" fill="#FFE6DA"/><rect x="1498" y="604" width="12" height="18" rx="3" fill="#FFE6DA"/><rect x="1438" y="642" width="12" height="18" rx="3" fill="#FFE6DA"/><rect x="1528" y="642" width="12" height="18" rx="3" fill="#FFE6DA"/><rect x="1438" y="680" width="12" height="18" rx="3" fill="#FFE6DA"/><rect x="1498" y="680" width="12" height="18" rx="3" fill="#FFE6DA"/><rect x="1528" y="680" width="12" height="18" rx="3" fill="#FFE6DA"/><rect x="1438" y="718" width="12" height="18" rx="3" fill="#FFE6DA"/><rect x="1468" y="718" width="12" height="18" rx="3" fill="#FFE6DA"/><rect x="1498" y="718" width="12" height="18" rx="3" fill="#FFE6DA"/><rect x="1528" y="718" width="12" height="18" rx="3" fill="#FFE6DA"/></g></g>
<rect y="760" width="1536" height="60" fill="#F6CDB4"/><rect y="812" width="1536" height="10" fill="#E9B394"/>
<g class=""><g><rect x="35" y="739" width="10" height="61" rx="4" fill="#7A4A2B"/><g class="sway" style="animation-delay:-1.1s"><circle cx="40" cy="686" r="53" fill="#3E8C72"/><circle cx="21" cy="670" r="23" fill="#5FA88A" opacity=".55"/></g><rect x="307" y="752" width="10" height="48" rx="4" fill="#7A4A2B"/><g class="sway" style="animation-delay:-2.9s"><circle cx="312" cy="706" r="46" fill="#2F7A6B"/><circle cx="295" cy="692" r="20" fill="#5FA88A" opacity=".55"/></g><rect x="555" y="734" width="10" height="66" rx="4" fill="#7A4A2B"/><g class="sway" style="animation-delay:-0.9s"><circle cx="560" cy="687" r="47" fill="#22594E"/><circle cx="543" cy="672" r="21" fill="#5FA88A" opacity=".55"/></g><rect x="860" y="751" width="10" height="49" rx="4" fill="#7A4A2B"/><g class="sway" style="animation-delay:-0.0s"><circle cx="865" cy="696" r="55" fill="#2F7A6B"/><circle cx="845" cy="679" r="24" fill="#5FA88A" opacity=".55"/></g><rect x="1118" y="749" width="10" height="51" rx="4" fill="#7A4A2B"/><g class="sway" style="animation-delay:-1.8s"><circle cx="1123" cy="702" r="47" fill="#22594E"/><circle cx="1106" cy="687" r="21" fill="#5FA88A" opacity=".55"/></g><rect x="1398" y="754" width="10" height="46" rx="4" fill="#7A4A2B"/><g class="sway" style="animation-delay:-2.0s"><circle cx="1403" cy="698" r="56" fill="#2F7A6B"/><circle cx="1383" cy="681" r="25" fill="#5FA88A" opacity=".55"/></g></g><g transform="translate(1536 0)"><rect x="35" y="739" width="10" height="61" rx="4" fill="#7A4A2B"/><g class="sway" style="animation-delay:-1.1s"><circle cx="40" cy="686" r="53" fill="#3E8C72"/><circle cx="21" cy="670" r="23" fill="#5FA88A" opacity=".55"/></g><rect x="307" y="752" width="10" height="48" rx="4" fill="#7A4A2B"/><g class="sway" style="animation-delay:-2.9s"><circle cx="312" cy="706" r="46" fill="#2F7A6B"/><circle cx="295" cy="692" r="20" fill="#5FA88A" opacity=".55"/></g><rect x="555" y="734" width="10" height="66" rx="4" fill="#7A4A2B"/><g class="sway" style="animation-delay:-0.9s"><circle cx="560" cy="687" r="47" fill="#22594E"/><circle cx="543" cy="672" r="21" fill="#5FA88A" opacity=".55"/></g><rect x="860" y="751" width="10" height="49" rx="4" fill="#7A4A2B"/><g class="sway" style="animation-delay:-0.0s"><circle cx="865" cy="696" r="55" fill="#2F7A6B"/><circle cx="845" cy="679" r="24" fill="#5FA88A" opacity=".55"/></g><rect x="1118" y="749" width="10" height="51" rx="4" fill="#7A4A2B"/><g class="sway" style="animation-delay:-1.8s"><circle cx="1123" cy="702" r="47" fill="#22594E"/><circle cx="1106" cy="687" r="21" fill="#5FA88A" opacity=".55"/></g><rect x="1398" y="754" width="10" height="46" rx="4" fill="#7A4A2B"/><g class="sway" style="animation-delay:-2.0s"><circle cx="1403" cy="698" r="56" fill="#2F7A6B"/><circle cx="1383" cy="681" r="25" fill="#5FA88A" opacity=".55"/></g></g></g>
<rect y="822" width="1536" height="202" fill="#2B2E2B"/><rect y="838" width="1536" height="6" fill="#FF5A1F"/>
<line class="" x1="0" y1="985" x2="1536" y2="985" stroke="#FFE6DA" stroke-width="10" stroke-dasharray="70 50"/>

<g class="float"><g class="lockbody"><path class="shackle" d="M262 380 V300 Q262 232 330 232 Q398 232 398 300 V380" fill="none" stroke="#9AA0A6" stroke-width="30" stroke-linecap="round"/>
<rect x="222" y="372" width="216" height="170" rx="30" fill="#FF5A1F"/><rect x="222" y="372" width="216" height="64" rx="30" fill="#FF7A45" opacity=".55"/>
<circle cx="330" cy="448" r="24" fill="#2B2E2B"/><rect x="321" y="450" width="18" height="52" rx="8" fill="#2B2E2B"/></g></g>
<g class="key"><circle cx="640" cy="520" r="30" fill="none" stroke="#E8A21F" stroke-width="13"/><rect x="662" y="514" width="104" height="13" rx="6" fill="#E8A21F"/><rect x="738" y="526" width="13" height="26" rx="5" fill="#E8A21F"/><rect x="714" y="526" width="13" height="18" rx="5" fill="#E8A21F"/></g>
<g class="twinkle" style="transform-origin:500px 300px;animation-delay:0s"><path d="M493 293 l7 -20 l7 20 l20 7 l-20 7 l-7 20 l-7 -20 l-20 -7z" fill="#FFC23D"/></g><g class="twinkle" style="transform-origin:150px 520px;animation-delay:0.7s"><path d="M143 513 l7 -20 l7 20 l20 7 l-20 7 l-7 20 l-7 -20 l-20 -7z" fill="#FFC23D"/></g><g class="twinkle" style="transform-origin:560px 640px;animation-delay:1.4s"><path d="M553 633 l7 -20 l7 20 l20 7 l-20 7 l-7 20 l-7 -20 l-20 -7z" fill="#FFC23D"/></g>
<rect x="1070" y="470" width="20" height="360" rx="8" fill="#7A8084"/><rect x="1056" y="460" width="48" height="20" rx="10" fill="#9AA0A6"/>
<path d="M1010 784 Q1070 790 1100 884" fill="none" stroke="#7A8084" stroke-width="3" opacity="0"/><ellipse cx="1010" cy="800" rx="20" ry="11" fill="none" stroke="#7A8084" stroke-width="8" transform="rotate(20 1010 800)"/><ellipse cx="1038" cy="818" rx="20" ry="11" fill="none" stroke="#7A8084" stroke-width="8" transform="rotate(-30 1038 818)"/><ellipse cx="1062" cy="840" rx="20" ry="11" fill="none" stroke="#7A8084" stroke-width="8" transform="rotate(30 1062 840)"/><ellipse cx="1082" cy="866" rx="20" ry="11" fill="none" stroke="#7A8084" stroke-width="8" transform="rotate(-20 1082 866)"/><ellipse cx="1100" cy="890" rx="20" ry="11" fill="none" stroke="#7A8084" stroke-width="8" transform="rotate(40 1100 890)"/>
<g transform="translate(1040 810)"><rect x="-17" y="-14" width="34" height="34" rx="8" fill="#FF5A1F"/><path d="M-9 -14 v-9 a9 9 0 0 1 18 0 v9" fill="none" stroke="#9AA0A6" stroke-width="6"/></g>
<ellipse cx="850" cy="950" rx="170" ry="14" fill="#121412" opacity=".33"/><g transform="translate(850.0 947.0) scale(1.000) translate(-760 -947)"><g class="rider" style="animation:none">
 <rect x="618" y="880" width="262" height="20" rx="10" fill="#121412"/>
 <path d="M612 880 q-6 -28 22 -30 h20" fill="none" stroke="#121412" stroke-width="12" stroke-linecap="round"/>
 <line x1="848" y1="612" x2="884" y2="900" stroke="#121412" stroke-width="16" stroke-linecap="round"/>
 <line x1="818" y1="606" x2="886" y2="618" stroke="#121412" stroke-width="12" stroke-linecap="round"/>
 <circle cx="851" cy="622" r="6" fill="#FF5A1F"/><circle cx="626" cy="876" r="7" fill="#FF3B2F"/>
 <g transform="translate(640 905) scale(1.000)"><g class=""><circle r="42" fill="#121412"/><circle r="30" fill="#3A3D3A"/><line x1="0" y1="0" x2="24.0" y2="0.0" stroke="#8A8D86" stroke-width="4" stroke-linecap="round"/><line x1="0" y1="0" x2="12.0" y2="20.8" stroke="#8A8D86" stroke-width="4" stroke-linecap="round"/><line x1="0" y1="0" x2="-12.0" y2="20.8" stroke="#8A8D86" stroke-width="4" stroke-linecap="round"/><line x1="0" y1="0" x2="-24.0" y2="-0.0" stroke="#8A8D86" stroke-width="4" stroke-linecap="round"/><line x1="0" y1="0" x2="-12.0" y2="-20.8" stroke="#8A8D86" stroke-width="4" stroke-linecap="round"/><line x1="0" y1="0" x2="12.0" y2="-20.8" stroke="#8A8D86" stroke-width="4" stroke-linecap="round"/><circle r="8" fill="#FF5A1F"/></g></g> <g transform="translate(880 905) scale(1.000)"><g class=""><circle r="42" fill="#121412"/><circle r="30" fill="#3A3D3A"/><line x1="0" y1="0" x2="24.0" y2="0.0" stroke="#8A8D86" stroke-width="4" stroke-linecap="round"/><line x1="0" y1="0" x2="12.0" y2="20.8" stroke="#8A8D86" stroke-width="4" stroke-linecap="round"/><line x1="0" y1="0" x2="-12.0" y2="20.8" stroke="#8A8D86" stroke-width="4" stroke-linecap="round"/><line x1="0" y1="0" x2="-24.0" y2="-0.0" stroke="#8A8D86" stroke-width="4" stroke-linecap="round"/><line x1="0" y1="0" x2="-12.0" y2="-20.8" stroke="#8A8D86" stroke-width="4" stroke-linecap="round"/><line x1="0" y1="0" x2="12.0" y2="-20.8" stroke="#8A8D86" stroke-width="4" stroke-linecap="round"/><circle r="8" fill="#FF5A1F"/></g></g></g></g>
</svg>
